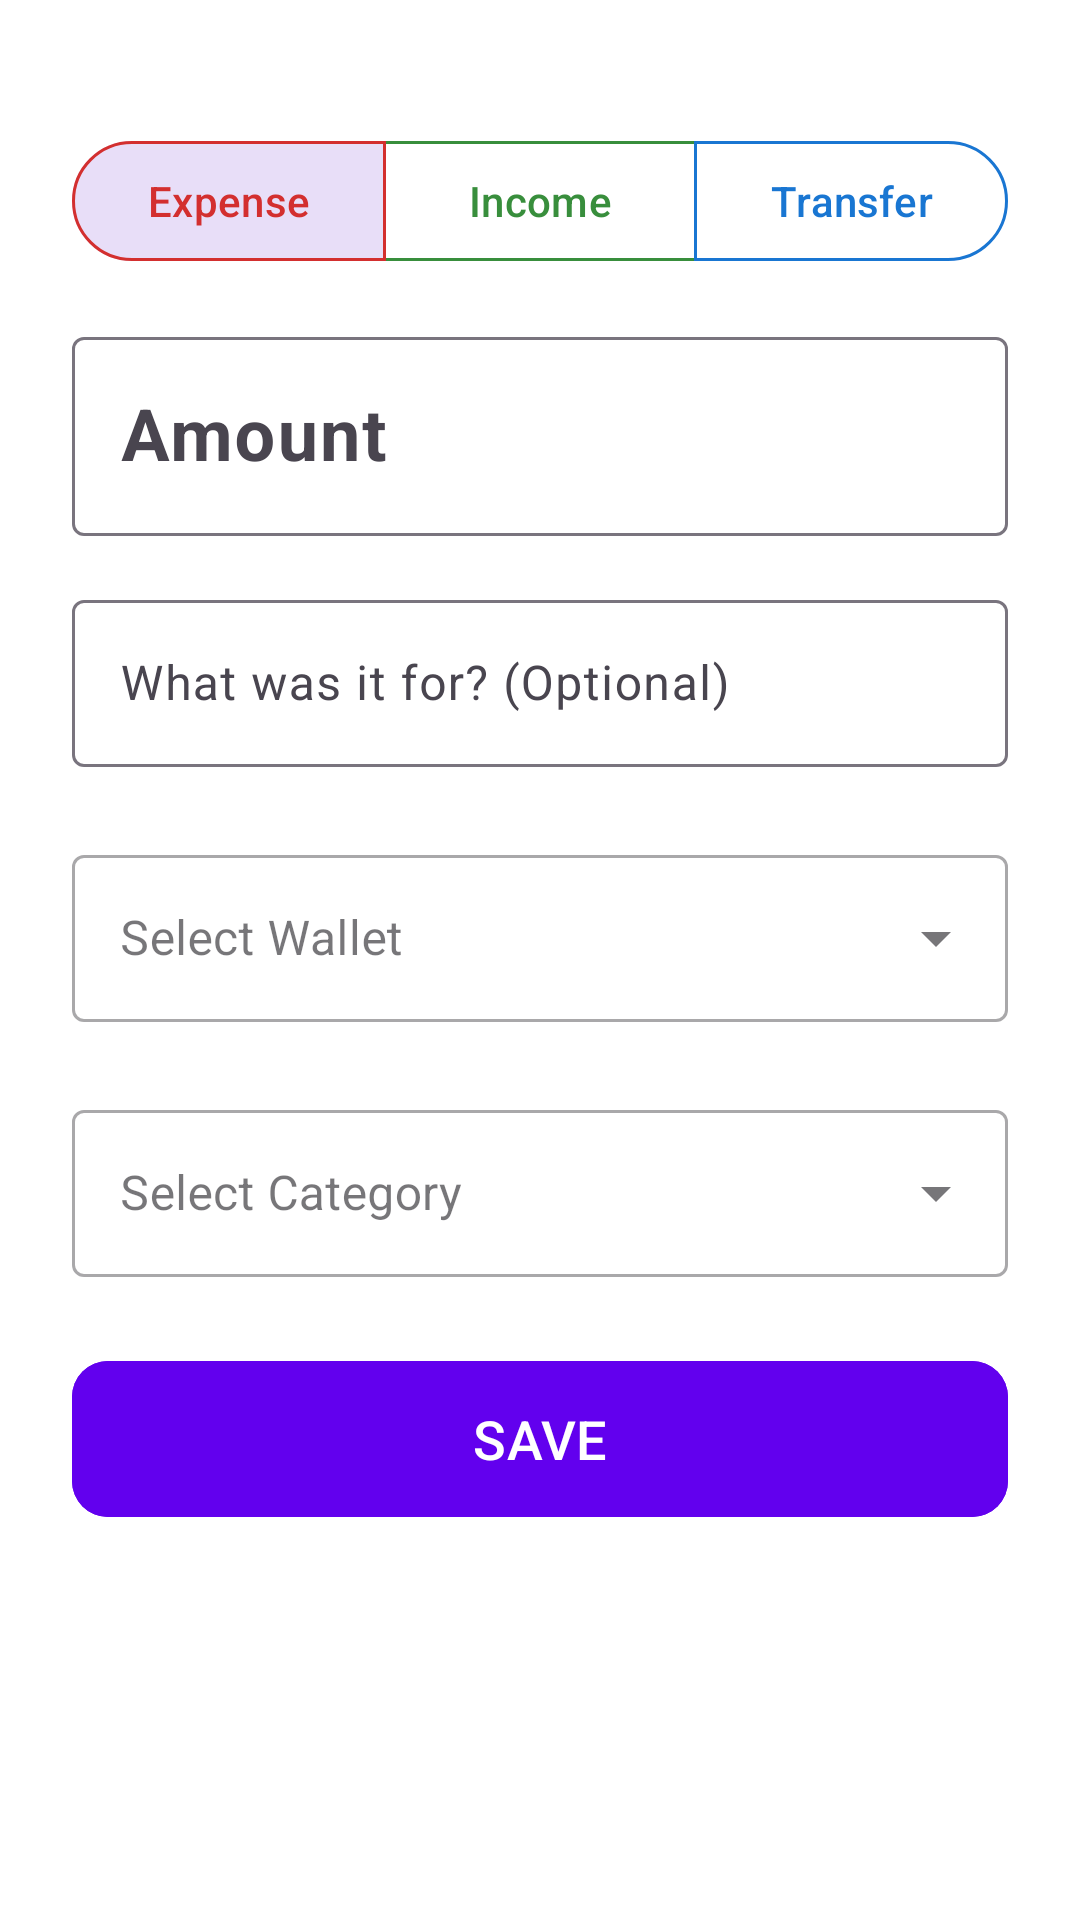

Write the Android layout XML for this screen, with the resource values it uses.
<!-- AndroidManifest.xml: application theme Theme.EndeKise -->
<!-- res/layout/bottom_sheet_add_transaction.xml -->
<?xml version="1.0" encoding="utf-8"?>
<LinearLayout
    xmlns:android="http://schemas.android.com/apk/res/android"
    xmlns:app="http://schemas.android.com/apk/res-auto"
    android:layout_width="match_parent"
    android:layout_height="wrap_content"
    android:orientation="vertical"
    android:padding="24dp"
    android:background="@android:color/white">

    <TextView
        android:layout_width="wrap_content"
        android:layout_height="wrap_content"/>

    
    <com.google.android.material.button.MaterialButtonToggleGroup
        android:id="@+id/toggleGroupType"
        android:layout_width="match_parent"
        android:layout_height="wrap_content"
        android:layout_marginBottom="16dp"
        app:singleSelection="true"
        app:checkedButton="@+id/buttonExpense">

        <com.google.android.material.button.MaterialButton
            android:id="@+id/buttonExpense"
            style="?attr/materialButtonOutlinedStyle"
            android:layout_width="0dp"
            android:layout_height="wrap_content"
            android:layout_weight="1"
            android:text="Expense"
            android:textColor="#D32F2F"
            app:strokeColor="#D32F2F" />

        <com.google.android.material.button.MaterialButton
            android:id="@+id/buttonIncome"
            style="?attr/materialButtonOutlinedStyle"
            android:layout_width="0dp"
            android:layout_height="wrap_content"
            android:layout_weight="1"
            android:text="Income"
            android:textColor="#388E3C"
            app:strokeColor="#388E3C" />

        <com.google.android.material.button.MaterialButton
            android:id="@+id/buttonTransfer"
            style="?attr/materialButtonOutlinedStyle"
            android:layout_width="0dp"
            android:layout_height="wrap_content"
            android:layout_weight="1"
            android:text="Transfer"
            android:textColor="#1976D2"
            app:strokeColor="#1976D2" />

    </com.google.android.material.button.MaterialButtonToggleGroup>

        android:text="Quick Add Expense"
        android:textSize="20sp"
        android:textStyle="bold"
        android:layout_marginBottom="16dp"
        android:textColor="@android:color/black"/>

    
    <com.google.android.material.textfield.TextInputLayout
        android:layout_width="match_parent"
        android:layout_height="wrap_content"
        android:layout_marginBottom="16dp"
        app:prefixText="ETB ">

        <com.google.android.material.textfield.TextInputEditText
            android:id="@+id/editTextAmount"
            android:layout_width="match_parent"
            android:layout_height="wrap_content"
            android:hint="Amount"
            android:inputType="numberDecimal"
            android:textSize="24sp"
            android:textStyle="bold"/>
    </com.google.android.material.textfield.TextInputLayout>

    <com.google.android.material.textfield.TextInputLayout
        android:layout_width="match_parent"
        android:layout_height="wrap_content"
        android:layout_marginBottom="24dp">

        <com.google.android.material.textfield.TextInputEditText
            android:id="@+id/editTextNote"
            android:layout_width="match_parent"
            android:layout_height="wrap_content"
            android:hint="What was it for? (Optional)"
            android:inputType="textCapSentences"/>
    </com.google.android.material.textfield.TextInputLayout>

    
    <com.google.android.material.textfield.TextInputLayout
        style="@style/Widget.MaterialComponents.TextInputLayout.OutlinedBox.ExposedDropdownMenu"
        android:layout_width="match_parent"
        android:layout_height="wrap_content"
        android:layout_marginBottom="24dp"
        android:hint="Select Wallet">

        <com.google.android.material.textfield.MaterialAutoCompleteTextView
            android:id="@+id/dropdownWallet"
            android:layout_width="match_parent"
            android:layout_height="wrap_content"
            android:inputType="none"
            android:textColor="@android:color/black"/>
    </com.google.android.material.textfield.TextInputLayout>

    
    <com.google.android.material.textfield.TextInputLayout
        android:id="@+id/layoutWalletTo"
        style="@style/Widget.MaterialComponents.TextInputLayout.OutlinedBox.ExposedDropdownMenu"
        android:layout_width="match_parent"
        android:layout_height="wrap_content"
        android:layout_marginBottom="24dp"
        android:visibility="gone"
        android:hint="To Wallet">

        <com.google.android.material.textfield.MaterialAutoCompleteTextView
            android:id="@+id/dropdownWalletTo"
            android:layout_width="match_parent"
            android:layout_height="wrap_content"
            android:inputType="none"
            android:textColor="@android:color/black"/>
    </com.google.android.material.textfield.TextInputLayout>

    
    <com.google.android.material.textfield.TextInputLayout
        android:id="@+id/layoutCategory"
        style="@style/Widget.MaterialComponents.TextInputLayout.OutlinedBox.ExposedDropdownMenu"
        android:layout_width="match_parent"
        android:layout_height="wrap_content"
        android:layout_marginBottom="24dp"
        android:hint="Select Category">

        <com.google.android.material.textfield.MaterialAutoCompleteTextView
            android:id="@+id/dropdownCategory"
            android:layout_width="match_parent"
            android:layout_height="wrap_content"
            android:inputType="none"
            android:textColor="@android:color/black"/>
    </com.google.android.material.textfield.TextInputLayout>

    <com.google.android.material.button.MaterialButton
        android:id="@+id/buttonSaveTransaction"
        android:layout_width="match_parent"
        android:layout_height="60dp"
        android:text="SAVE"
        android:textSize="18sp"
        app:cornerRadius="12dp"
        android:backgroundTint="#6200EE"/>

</LinearLayout>
<!-- resources referenced by this layout -->
<resources>
  <style name="Theme.EndeKise" parent="Base.Theme.EndeKise" />
  <style name="Base.Theme.EndeKise" parent="Theme.Material3.DayNight.NoActionBar">
          
          
      </style>
</resources>
